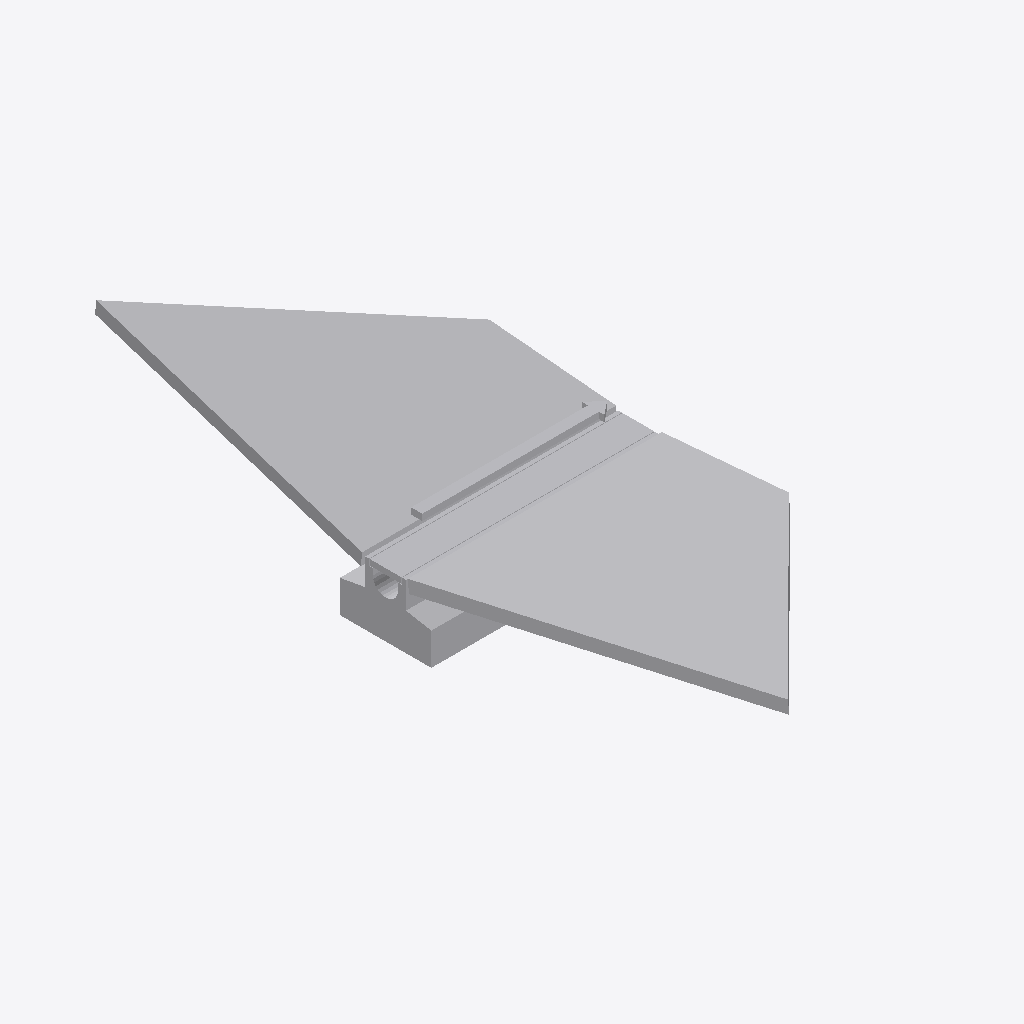
Isometric view of an IFC building model (IFC-SPF (STEP), schema IFC4, length unit metre), seen from the south-west, elements coloured by IFC class: 1 other element (light grey).
Extent 1.0 m × 2.7 m × 0.4 m (x, y, z). Storeys (1): Ebene 0 at 0.00 m. Elements (1): 1 IfcValve.

HEADER;
FILE_DESCRIPTION(('ViewDefinition [CoordinationView_V2.0]','ExchangeRequirement []'),'2;1');
FILE_NAME('','2024-05-09T14:06:24',(''),(''),'ODA IFC SDK 22.6','22.1.1.516 - Exporter 22.1.1.516 - Default UI','');
FILE_SCHEMA(('IFC4'));
ENDSEC;
DATA;
#93=IFCPROJECT('3JkdSrIPPFBg8WI9Yiw3Uw',#20,'',$,$,'','',(#86),#83);
#105=IFCSITE('3JkdSrIPPFBg8WI9Yiw3Uu',#20,'Default',$,$,#104,$,$,.ELEMENT.,(42,24,53,508911),(-71,-15,-29,-58837),0.0,$,$);
#95=IFCBUILDING('3JkdSrIPPFBg8WI9Yiw3Ux',#20,'',$,$,#16,$,'',.ELEMENT.,$,$,#94);
#98=IFCBUILDINGSTOREY('3JkdSrIPPFBg8WI9XJ5yzH',#20,'Ebene 0',$,'Ebene:Ebene 1',#97,$,'Ebene 0',.ELEMENT.,0.0);
#295=IFCVALVE('1$O53gTk9Cjfjjdp4h2Df6',#20,'DB_Entwaesserungsrinne_DN100_L1000_B160_H150:DB_Entwaesserungsrinne_DN100_L1000_B160_H150:2984067',$,'DB_Entwaesserungsrinne_DN100_L1000_B160_H150:DB_Entwaesserungsrinne_DN100_L1000_B160_H150',#294,#291,'2984067',.NOTDEFINED.);
ENDSEC;
